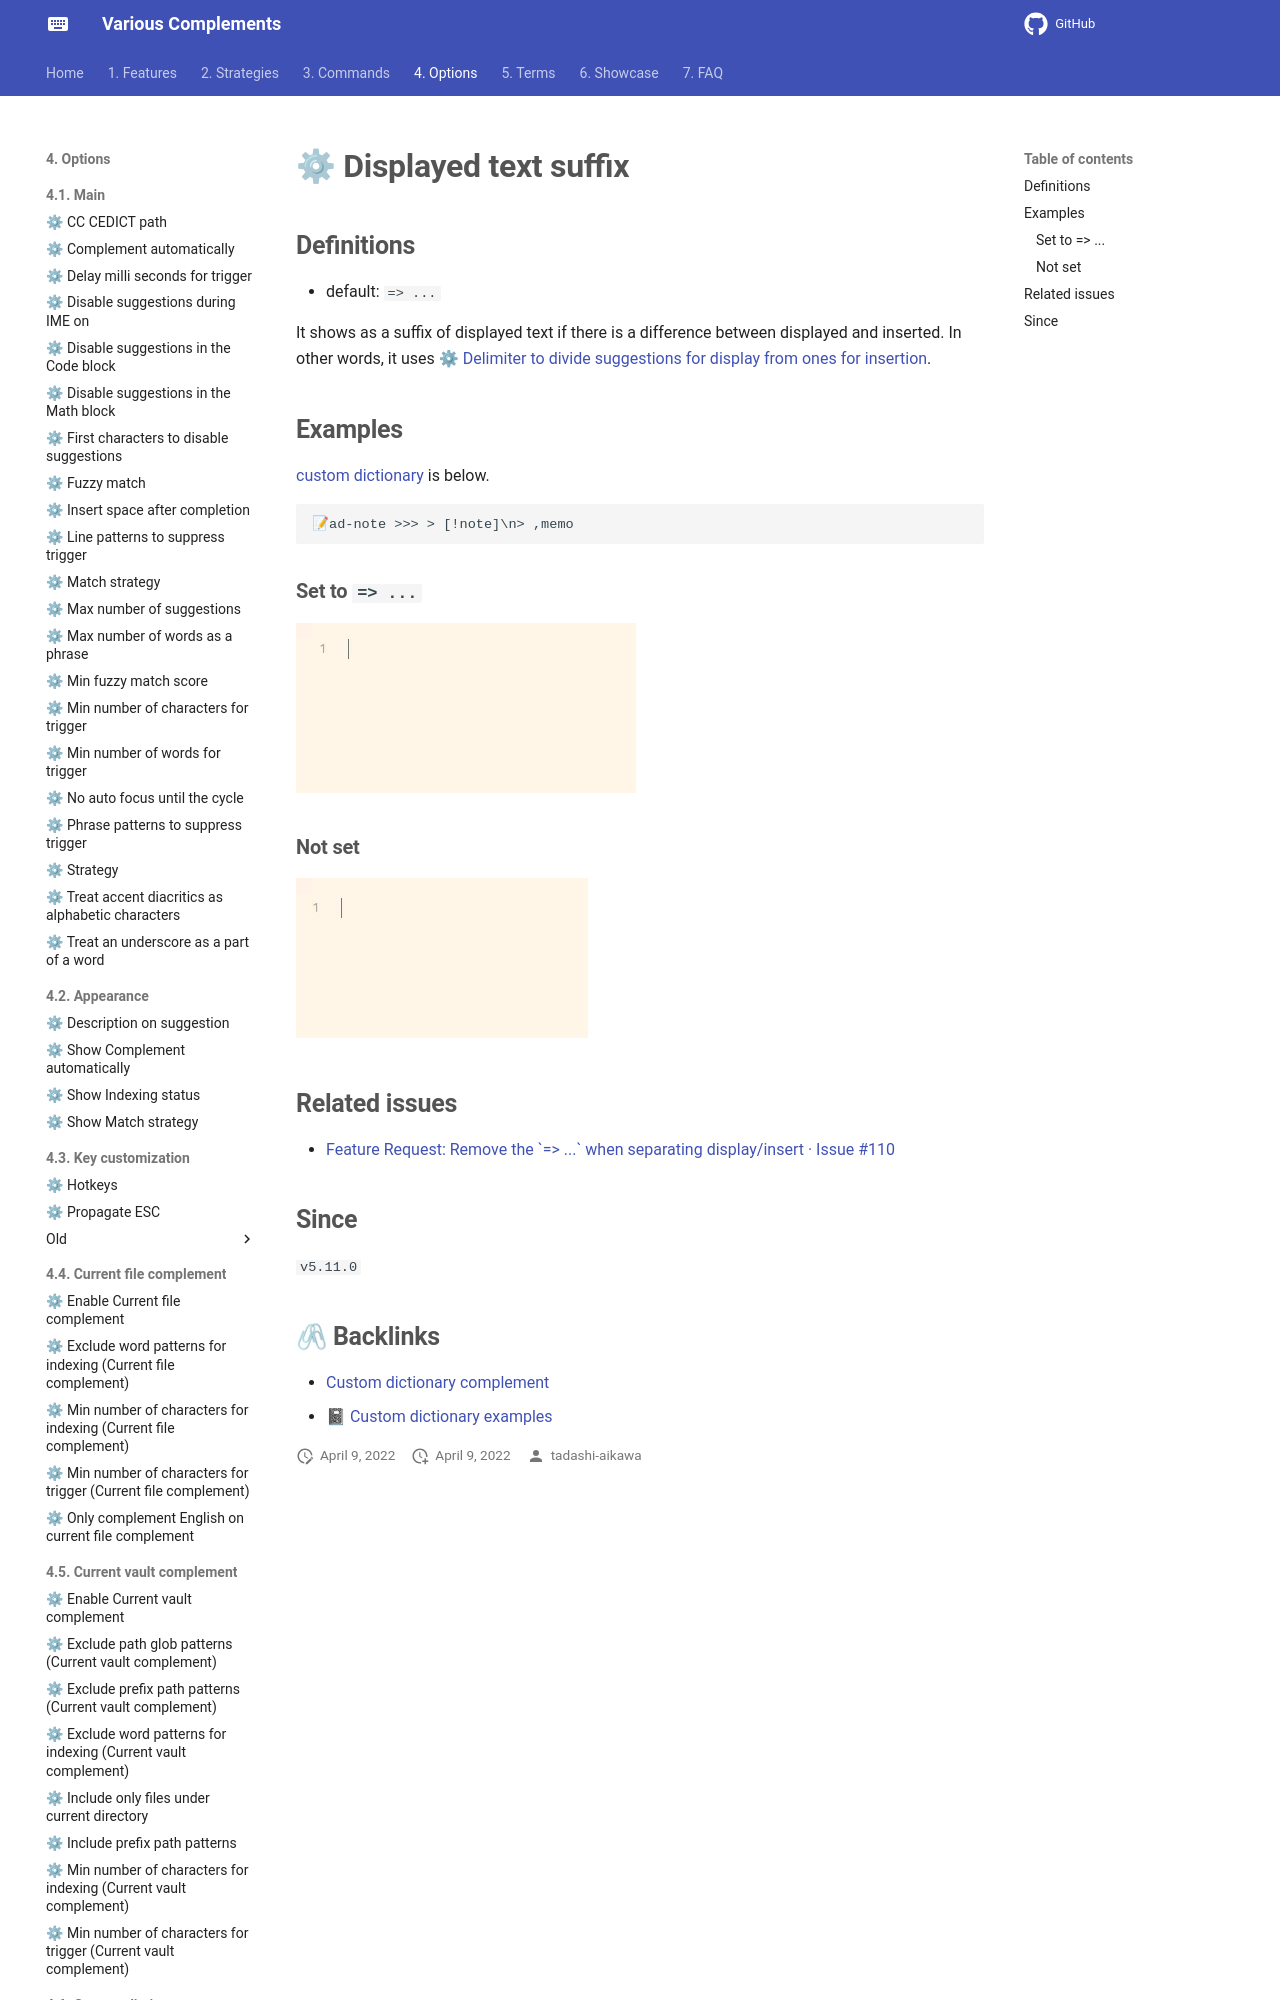

repository: tadashi-aikawa/docs-obsidian-various-complements-plugin · page: 4. Options/4.6. Custom dictionary complement/⚙ Displayed text suffix/index.html · generator: mkdocs

## Definitions

- default: ` => ...`

It shows as a suffix of displayed text if there is a difference between displayed and inserted. In other words, it uses [[⚙ Delimiter to divide suggestions for display from ones for insertion]].

## Examples

[[📚 Custom dictionaries|custom dictionary]] is below.

```
📝ad-note >>> > [!note]\n> ,memo
```
